Run: headless pygame with SDL's dummy video driver; simulated clock (each Clock.tick advances the game by its frame time, no real sleeping); random seed 0; keys injected as events and as key.get_pressed() state; no mouse input.
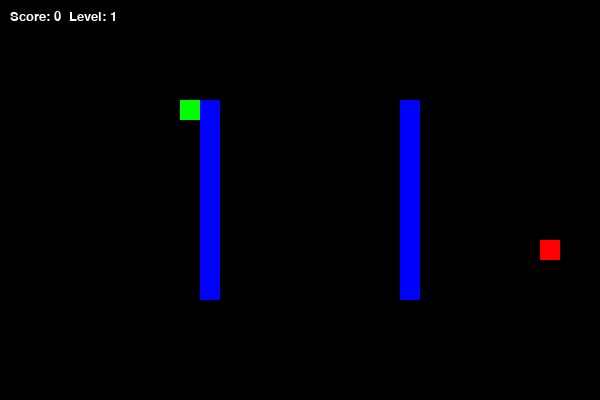
Frame 1 of 1 · flips 1–60 · no input (game ended)

The pygame program that drew these frames:

import pygame
import random

pygame.init()

BLOCK_SIZE = 20
GRID_WIDTH = 30
GRID_HEIGHT = 20
WIDTH = BLOCK_SIZE * GRID_WIDTH
HEIGHT = BLOCK_SIZE * GRID_HEIGHT
screen = pygame.display.set_mode((WIDTH, HEIGHT))
pygame.display.set_caption("Snake Game with Levels")

BLACK = (0, 0, 0)
GREEN = (0, 255, 0)
RED   = (255, 0, 0)
WHITE = (255, 255, 255)
BLUE  = (0, 0, 255)

font = pygame.font.SysFont("Verdana", 20)

clock = pygame.time.Clock()
speed = 5

snake = [(5, 5)]
snake_dir = (1, 0)

walls = [(10, y) for y in range(5, 15)] + [(20, y) for y in range(5, 15)]

def generate_food():
    while True:
        pos = (random.randint(0, GRID_WIDTH - 1), random.randint(0, GRID_HEIGHT - 1))
        if pos not in snake and pos not in walls:
            return pos

food = generate_food()

score = 0
level = 1

running = True
while running:
    clock.tick(speed)

    for event in pygame.event.get():
        if event.type == pygame.QUIT:
            running = False
        elif event.type == pygame.KEYDOWN:
            if event.key == pygame.K_UP and snake_dir != (0, 1):
                snake_dir = (0, -1)
            elif event.key == pygame.K_DOWN and snake_dir != (0, -1):
                snake_dir = (0, 1)
            elif event.key == pygame.K_LEFT and snake_dir != (1, 0):
                snake_dir = (-1, 0)
            elif event.key == pygame.K_RIGHT and snake_dir != (-1, 0):
                snake_dir = (1, 0)

    head = (snake[0][0] + snake_dir[0], snake[0][1] + snake_dir[1])

    if head[0] < 0 or head[0] >= GRID_WIDTH or head[1] < 0 or head[1] >= GRID_HEIGHT:
        print("Вы проиграли: выход за пределы поля")
        break

    if head in snake or head in walls:
        print("Вы проиграли: столкновение")
        break

    snake.insert(0, head)

    if head == food:
        score += 1
        food = generate_food()

        if score % 3 == 0:
            level += 1
            speed += 2
    else:
        snake.pop()

    screen.fill(BLACK)

    for wall in walls:
        pygame.draw.rect(screen, BLUE, (wall[0] * BLOCK_SIZE, wall[1] * BLOCK_SIZE, BLOCK_SIZE, BLOCK_SIZE))

    for segment in snake:
        pygame.draw.rect(screen, GREEN, (segment[0] * BLOCK_SIZE, segment[1] * BLOCK_SIZE, BLOCK_SIZE, BLOCK_SIZE))

    pygame.draw.rect(screen, RED, (food[0] * BLOCK_SIZE, food[1] * BLOCK_SIZE, BLOCK_SIZE, BLOCK_SIZE))

    score_text = font.render(f"Score: {score}  Level: {level}", True, WHITE)
    screen.blit(score_text, (10, 10))

    pygame.display.flip()

pygame.quit()
